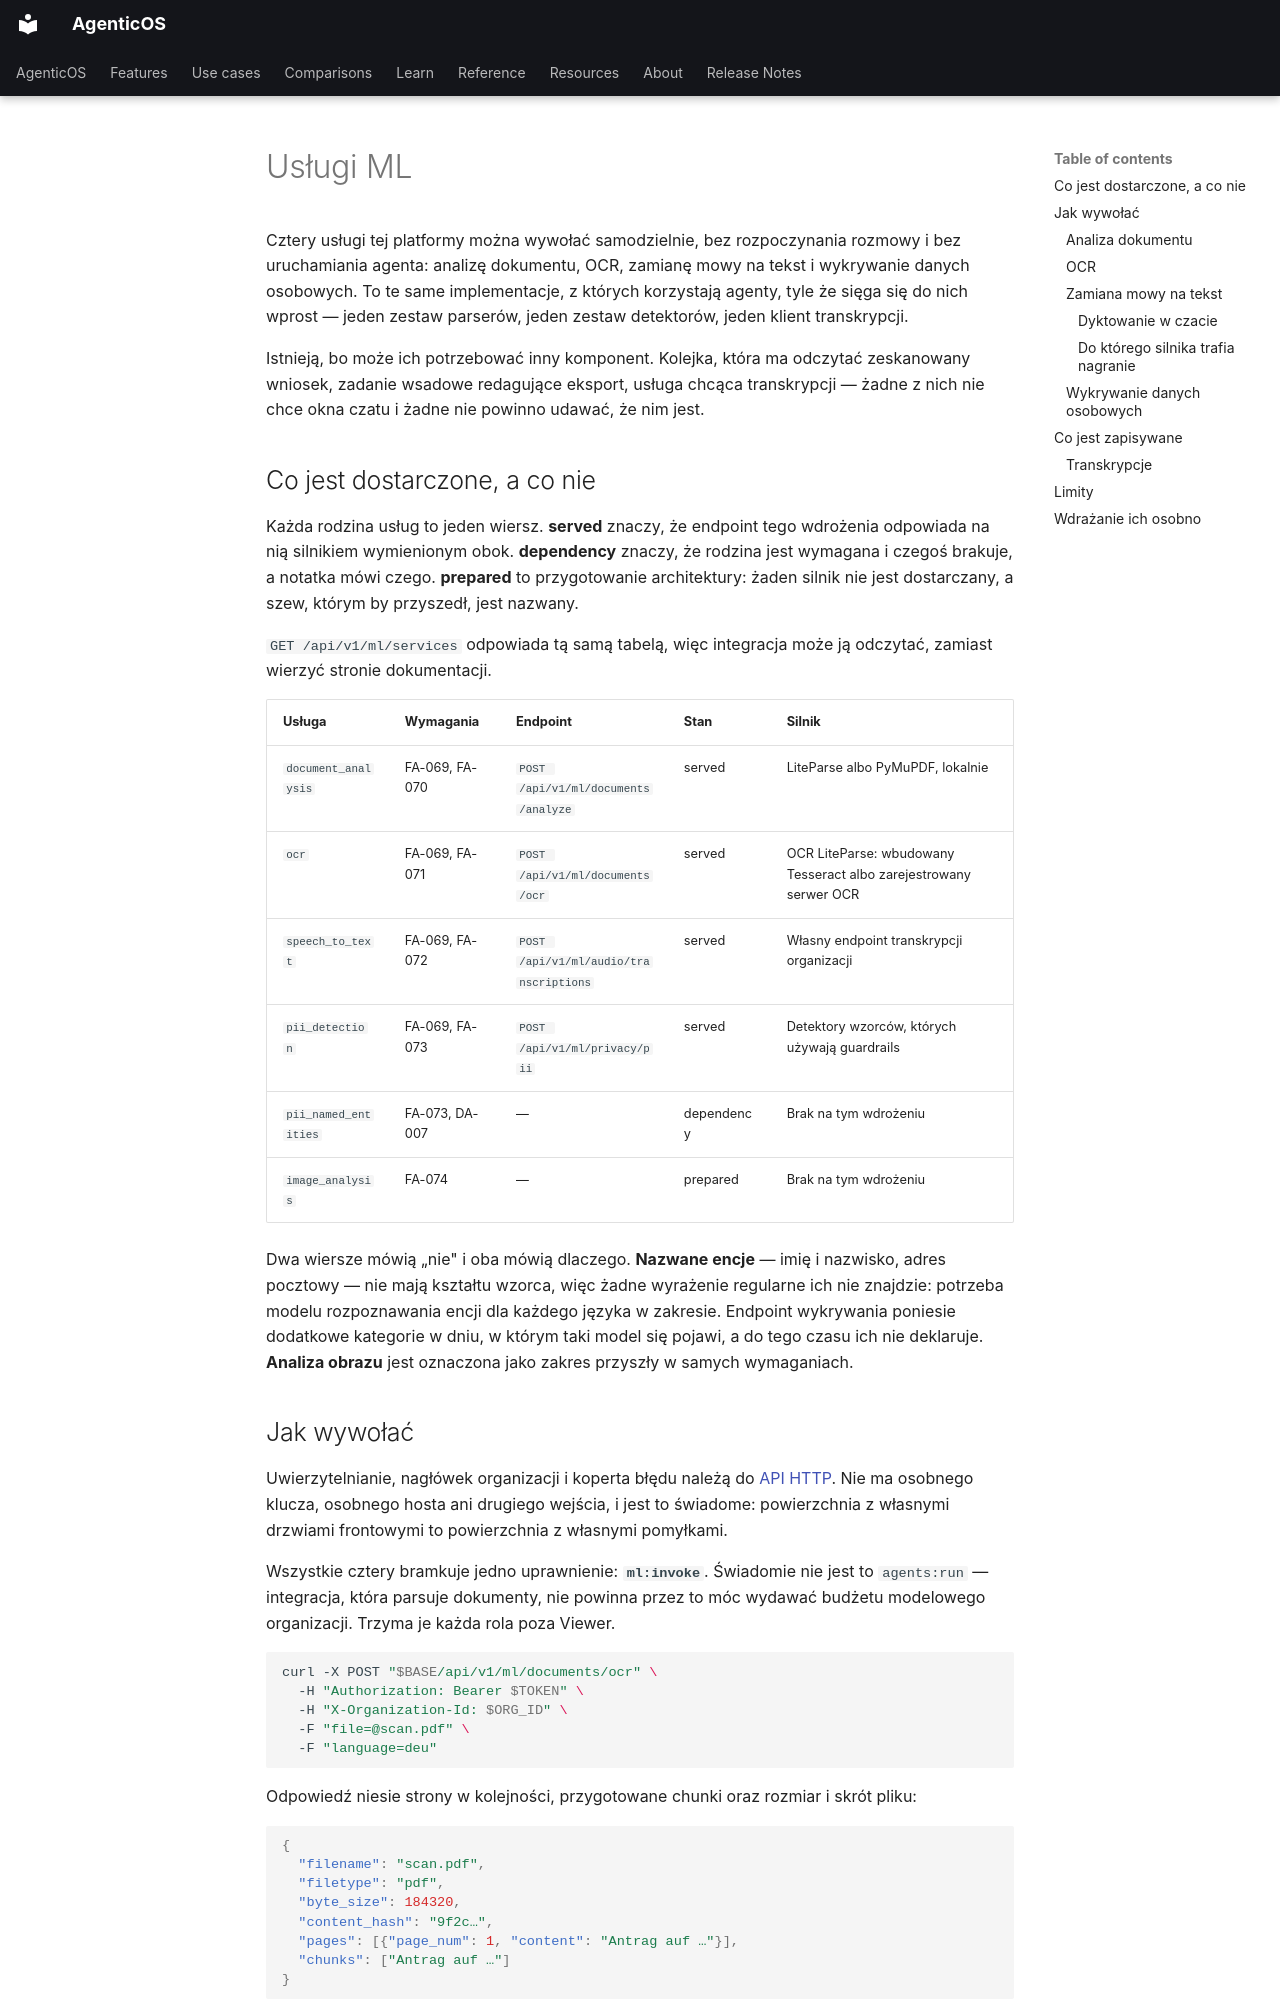

repository: vstorm-co/agenticos · page: ml-services.pl/index.html · generator: mkdocs

---
source_sha: "57bc6e1afff1"
---

# Usługi ML { #the-ml-services }

Cztery usługi tej platformy można wywołać samodzielnie, bez rozpoczynania
rozmowy i bez uruchamiania agenta: analizę dokumentu, OCR, zamianę mowy na tekst
i wykrywanie danych osobowych. To te same implementacje, z których korzystają
agenty, tyle że sięga się do nich wprost — jeden zestaw parserów, jeden zestaw
detektorów, jeden klient transkrypcji.

Istnieją, bo może ich potrzebować inny komponent. Kolejka, która ma odczytać
zeskanowany wniosek, zadanie wsadowe redagujące eksport, usługa chcąca
transkrypcji — żadne z nich nie chce okna czatu i żadne nie powinno udawać, że
nim jest.

## Co jest dostarczone, a co nie { #what-is-delivered-and-what-is-not }

Każda rodzina usług to jeden wiersz. **served** znaczy, że endpoint tego
wdrożenia odpowiada na nią silnikiem wymienionym obok. **dependency** znaczy, że
rodzina jest wymagana i czegoś brakuje, a notatka mówi czego. **prepared** to
przygotowanie architektury: żaden silnik nie jest dostarczany, a szew, którym by
przyszedł, jest nazwany.

`GET /api/v1/ml/services` odpowiada tą samą tabelą, więc integracja może ją
odczytać, zamiast wierzyć stronie dokumentacji.

| Usługa | Wymagania | Endpoint | Stan | Silnik |
|---|---|---|---|---|
| `document_analysis` | FA-069, FA-070 | `POST /api/v1/ml/documents/analyze` | served | LiteParse albo PyMuPDF, lokalnie |
| `ocr` | FA-069, FA-071 | `POST /api/v1/ml/documents/ocr` | served | OCR LiteParse: wbudowany Tesseract albo zarejestrowany serwer OCR |
| `speech_to_text` | FA-069, FA-072 | `POST /api/v1/ml/audio/transcriptions` | served | Własny endpoint transkrypcji organizacji |
| `pii_detection` | FA-069, FA-073 | `POST /api/v1/ml/privacy/pii` | served | Detektory wzorców, których używają guardrails |
| `pii_named_entities` | FA-073, DA-007 | — | dependency | Brak na tym wdrożeniu |
| `image_analysis` | FA-074 | — | prepared | Brak na tym wdrożeniu |

Dwa wiersze mówią „nie" i oba mówią dlaczego. **Nazwane encje** — imię i
nazwisko, adres pocztowy — nie mają kształtu wzorca, więc żadne wyrażenie
regularne ich nie znajdzie: potrzeba modelu rozpoznawania encji dla
każdego języka w zakresie. Endpoint wykrywania poniesie dodatkowe kategorie w
dniu, w którym taki model się pojawi, a do tego czasu ich nie deklaruje.
**Analiza obrazu** jest oznaczona jako zakres przyszły w samych wymaganiach.

## Jak wywołać { #calling-one }

Uwierzytelnianie, nagłówek organizacji i koperta błędu należą do
[API HTTP](api.md). Nie ma osobnego klucza, osobnego hosta ani drugiego wejścia,
i jest to świadome: powierzchnia z własnymi drzwiami frontowymi to powierzchnia
z własnymi pomyłkami.

Wszystkie cztery bramkuje jedno uprawnienie: **`ml:invoke`**. Świadomie nie jest
to `agents:run` — integracja, która parsuje dokumenty, nie powinna przez to móc
wydawać budżetu modelowego organizacji. Trzyma je każda rola poza Viewer.

```bash
curl -X POST "$BASE/api/v1/ml/documents/ocr" \
  -H "Authorization: Bearer $TOKEN" \
  -H "X-Organization-Id: $ORG_ID" \
  -F "file=@scan.pdf" \
  -F "language=deu"
```

Odpowiedź niesie strony w kolejności, przygotowane chunki oraz rozmiar i skrót
pliku:

```json
{
  "filename": "scan.pdf",
  "filetype": "pdf",
  "byte_size": 184320,
  "content_hash": "9f2c…",
  "pages": [{"page_num": 1, "content": "Antrag auf …"}],
  "chunks": ["Antrag auf …"]
}
```

### Analiza dokumentu { #document-analysis }

`POST /api/v1/ml/documents/analyze` czyta to, co dokument już niesie. Pole
`parser` wybiera między `liteparse`, który zachowuje układ i czyta formaty
biurowe tam, gdzie zainstalowano LibreOffice, a `pymupdf`, który czyta PDF-y i
jest szybszy. `chunk_size`, `chunk_overlap` i `chunking_strategy` kształtują
przygotowane chunki; strategie to `recursive`, `fixed` i `markdown`, a czwarta
pisownia zostaje odrzucona, zamiast po cichu potraktowana jak `recursive`.

`chunk_overlap` musi być **mniejszy** niż `chunk_size`. Równy jest odrzucany i nie
chodzi o porządek: splitter to przyjmuje, a potem przesuwa się o mniej więcej
jeden separator na chunk, zachowując prawie kompletną kopię poprzedniego - więc
legalne wysłanie odpowiada dokumentem zwielokrotnionym wiele razy.

Dokument, z którego nic nie da się odczytać, zostaje odrzucony, a nie zwrócony z
pustą listą stron, a odmowa mówi, żeby wywołać OCR — czego skan parsowany dla
warstwy tekstowej potrzebuje zawsze.
